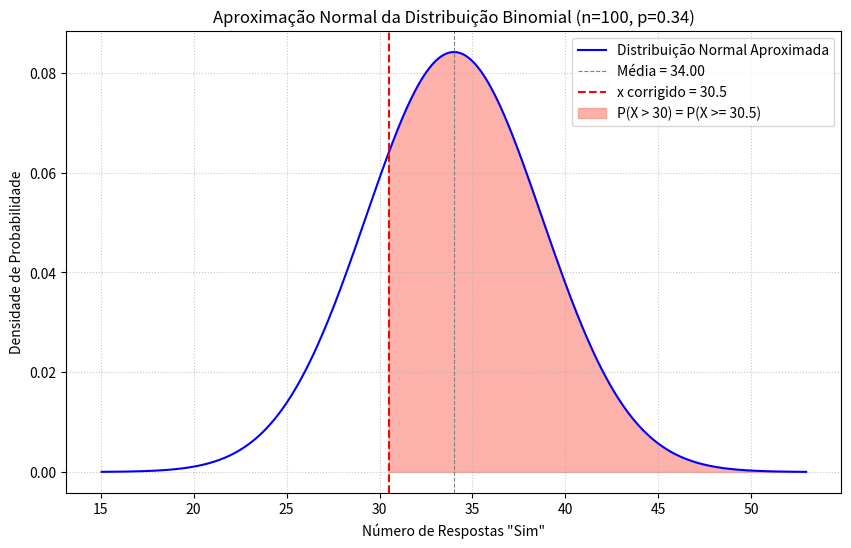

Write the Python code that produced this figure.
import scipy.stats
import matplotlib.pyplot as plt
import numpy as np

n = 100
p = 0.34
q = 1 - p

# a. Determine se você pode usar uma distribuição normal para aproximar a variável binomial.
np_produto = n * p
nq_produto = n * q
pode_aproximar = (np_produto >= 5) and (nq_produto >= 5)

print(f"a. Verificação da aproximação normal:")
print(f"   np = {np_produto:.2f}, nq = {nq_produto:.2f}.")
print(f"   É possível usar uma distribuição normal para aproximar (ambos >= 5)? {'Sim' if pode_aproximar else 'Não'}")

if not pode_aproximar:
    print("   (Não é possível prosseguir com a aproximação normal. O restante da questão assume que sim.)")
    exit() # Interrompe a execução se a aproximação não for válida

# b. Determine a média µ e o desvio padrão σ para a distribuição normal.
media_normal = np_produto
desvio_padrao_normal = np.sqrt(n * p * q)
print(f"\nb. Média (µ) da distribuição normal: {media_normal:.2f}")
print(f"   Desvio Padrão (σ) da distribuição normal: {desvio_padrao_normal:.2f}")

# c. Aplique a correção de continuidade para reescrever P(x > 30) e esboce um gráfico.
# P(x > 30) na distribuição binomial discreta é P(x >= 31).
# Com correção de continuidade, para a distribuição normal, isso é P(X >= 30.5).
valor_corrigido = 30.5
print(f"\nc. Correção de continuidade: P(x > 30) se torna P(X >= {valor_corrigido}) na aproximação normal.")

# Esboço do gráfico
x_vals = np.linspace(media_normal - 4 * desvio_padrao_normal, media_normal + 4 * desvio_padrao_normal, 500)
y_vals = scipy.stats.norm.pdf(x_vals, loc=media_normal, scale=desvio_padrao_normal)

plt.figure(figsize=(10, 6))
plt.plot(x_vals, y_vals, color='blue', label='Distribuição Normal Aproximada')
plt.axvline(media_normal, color='gray', linestyle='--', linewidth=0.8, label=f'Média = {media_normal:.2f}')
plt.axvline(valor_corrigido, color='red', linestyle='--', label=f'x corrigido = {valor_corrigido}')

# Sombrear a área à direita do valor corrigido
x_fill = np.linspace(valor_corrigido, x_vals.max(), 100)
y_fill = scipy.stats.norm.pdf(x_fill, loc=media_normal, scale=desvio_padrao_normal)
plt.fill_between(x_fill, 0, y_fill, color='salmon', alpha=0.6, label=f'P(X > 30) = P(X >= {valor_corrigido})')

plt.title('Aproximação Normal da Distribuição Binomial (n=100, p=0.34)')
plt.xlabel('Número de Respostas "Sim"')
plt.ylabel('Densidade de Probabilidade')
plt.legend()
plt.grid(True, linestyle=':', alpha=0.7)
plt.show()

# d. Calcule o correspondente escore-z.
z_score = (valor_corrigido - media_normal) / desvio_padrao_normal
print(f"\nd. O escore-z correspondente é: {z_score:.2f}")

# e. Use a tabela normal padrão para encontrar a área à esquerda de z e calcule a probabilidade.
area_esquerda_z = scipy.stats.norm.cdf(z_score)
probabilidade = 1 - area_esquerda_z # Área à direita

print(f"\ne. Área à esquerda de z = {z_score:.2f} é: {area_esquerda_z:.4f}")
print(f"   A probabilidade de que mais de 30 respondam “sim” é: {probabilidade:.4f} ou {probabilidade*100:.2f}%")

print("\nInterpretação:")
print(f"A probabilidade de que mais de 30 dos 100 adultos americanos selecionados aleatoriamente tenham visto a situação é de aproximadamente {probabilidade*100:.2f}%.")
     